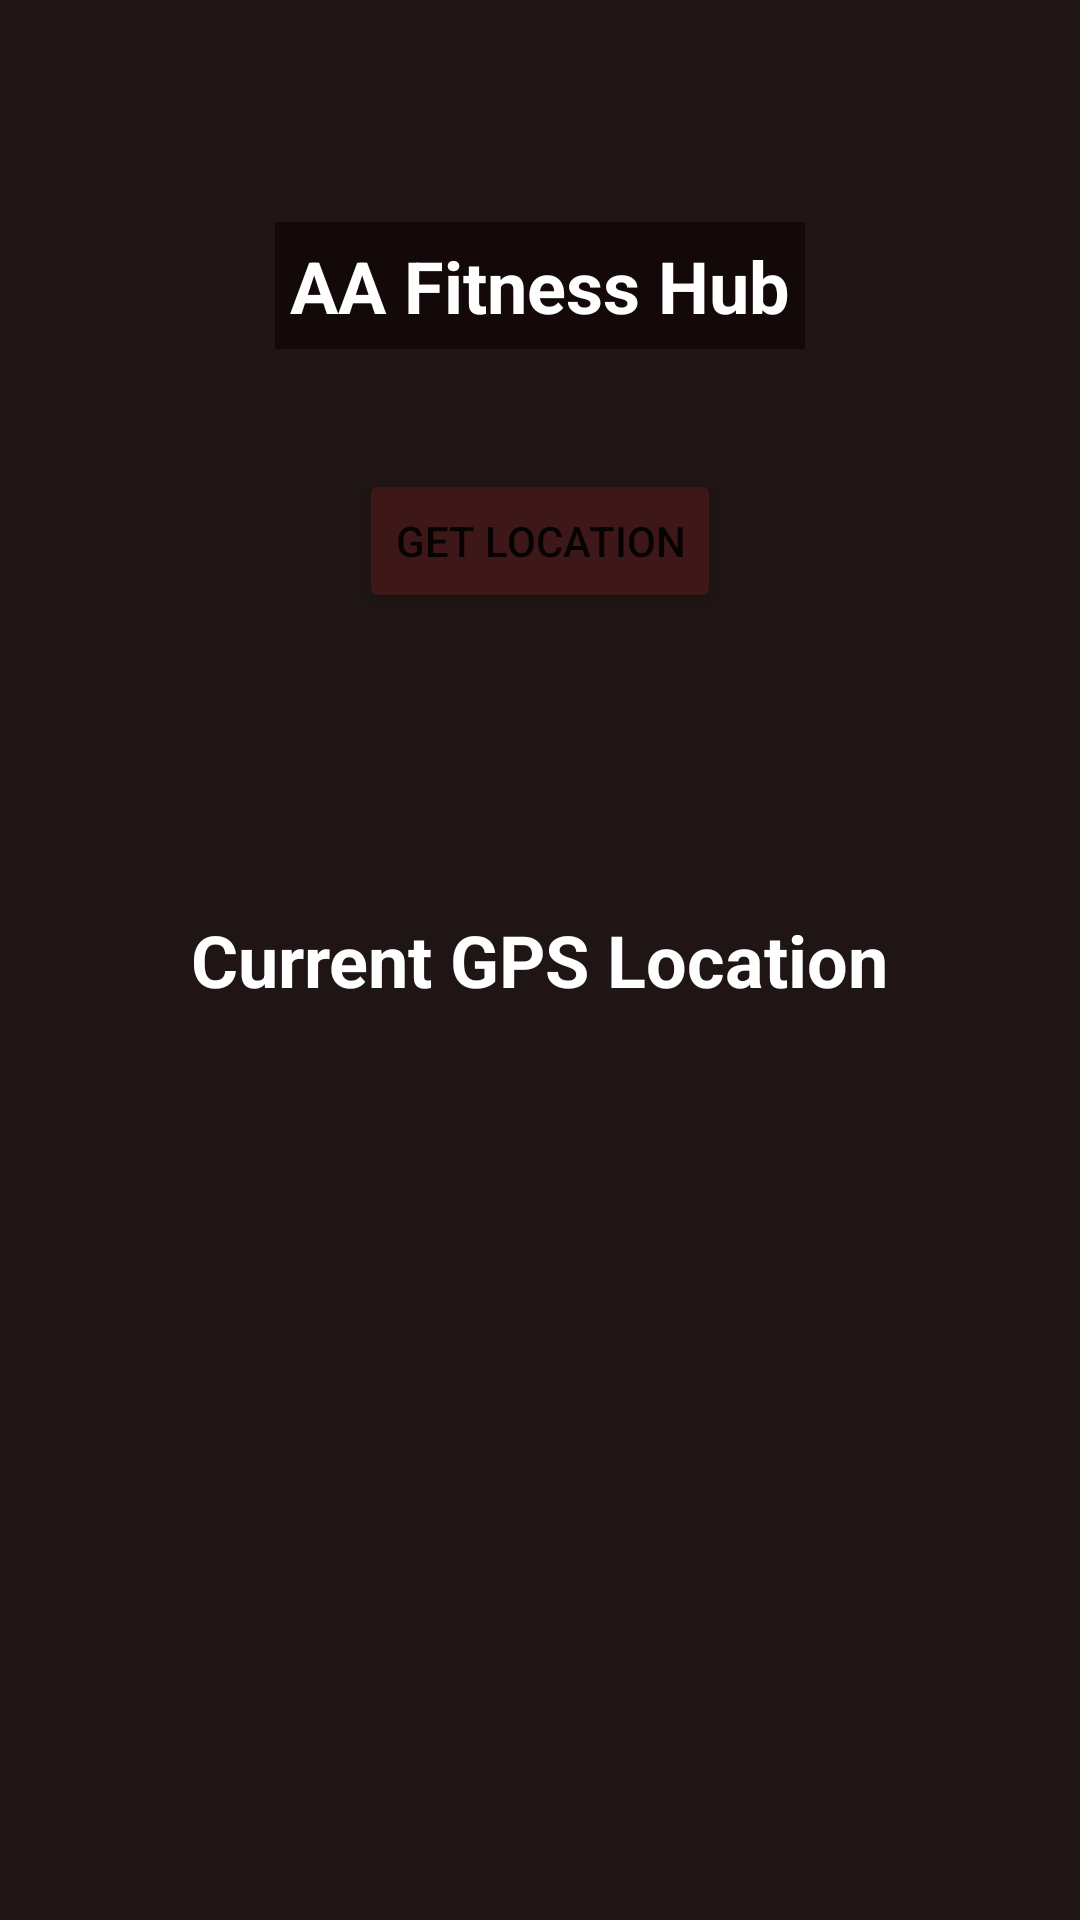

Layout XML and referenced resources for this Android screen:
<!-- AndroidManifest.xml: application theme Theme.Aacomplexfittnesshub -->
<!-- res/layout/location.xml -->
<?xml version="1.0" encoding="utf-8"?>
<RelativeLayout xmlns:android="http://schemas.android.com/apk/res/android"
    xmlns:tools="http://schemas.android.com/tools"
    android:layout_width="match_parent"
    android:layout_height="match_parent"
    android:padding="4dp"
    android:background="#F2130909"
    tools:context=".loc.Location">

    <TextView
        android:id="@+id/text"
        android:layout_width="wrap_content"
        android:layout_height="wrap_content"
        android:layout_centerHorizontal="true"
        android:layout_marginTop="70dp"
        android:background="#F2130909"
        android:padding="5dp"
        android:text="AA Fitness Hub"
        android:textColor="#fff"
        android:textSize="24sp"
        android:textStyle="bold" />
    <TextView
        android:id="@+id/textView"
        android:layout_width="wrap_content"
        android:layout_height="wrap_content"
        android:layout_centerInParent="true"
        android:textColor="@color/white"
        android:text="Current GPS Location"
        android:textSize="24sp"
        android:textStyle="bold" />
    <Button
        android:id="@+id/getLocation"
        android:layout_width="wrap_content"
        android:layout_height="wrap_content"
        android:backgroundTint="#3E1818"
        android:layout_below="@+id/text"
        android:layout_centerInParent="true"
        android:layout_marginTop="40dp"
        android:text="Get location" />
</RelativeLayout>
<!-- resources referenced by this layout -->
<resources>
  <style name="Theme.Aacomplexfittnesshub" parent="Theme.MaterialComponents.DayNight.DarkActionBar">
          
          <item name="colorPrimary">@color/purple_500</item>
          <item name="colorPrimaryVariant">@color/purple_700</item>
          <item name="colorOnPrimary">@color/white</item>
          
          <item name="colorSecondary">@color/teal_200</item>
          <item name="colorSecondaryVariant">@color/teal_700</item>
          <item name="colorOnSecondary">@color/black</item>
          
          <item name="android:statusBarColor">?attr/colorPrimaryVariant</item>
          
      </style>
  <!-- not gathered from this repository: default colours our renderer supplied (Android Studio template values) -->
  <color name="purple_500">#FF6200EE</color>
  <color name="purple_700">#FF3700B3</color>
  <color name="teal_200">#FF03DAC5</color>
  <color name="teal_700">#FF018786</color>
  <color name="black">#FF000000</color>
  <color name="white">#FFFFFFFF</color>
</resources>
